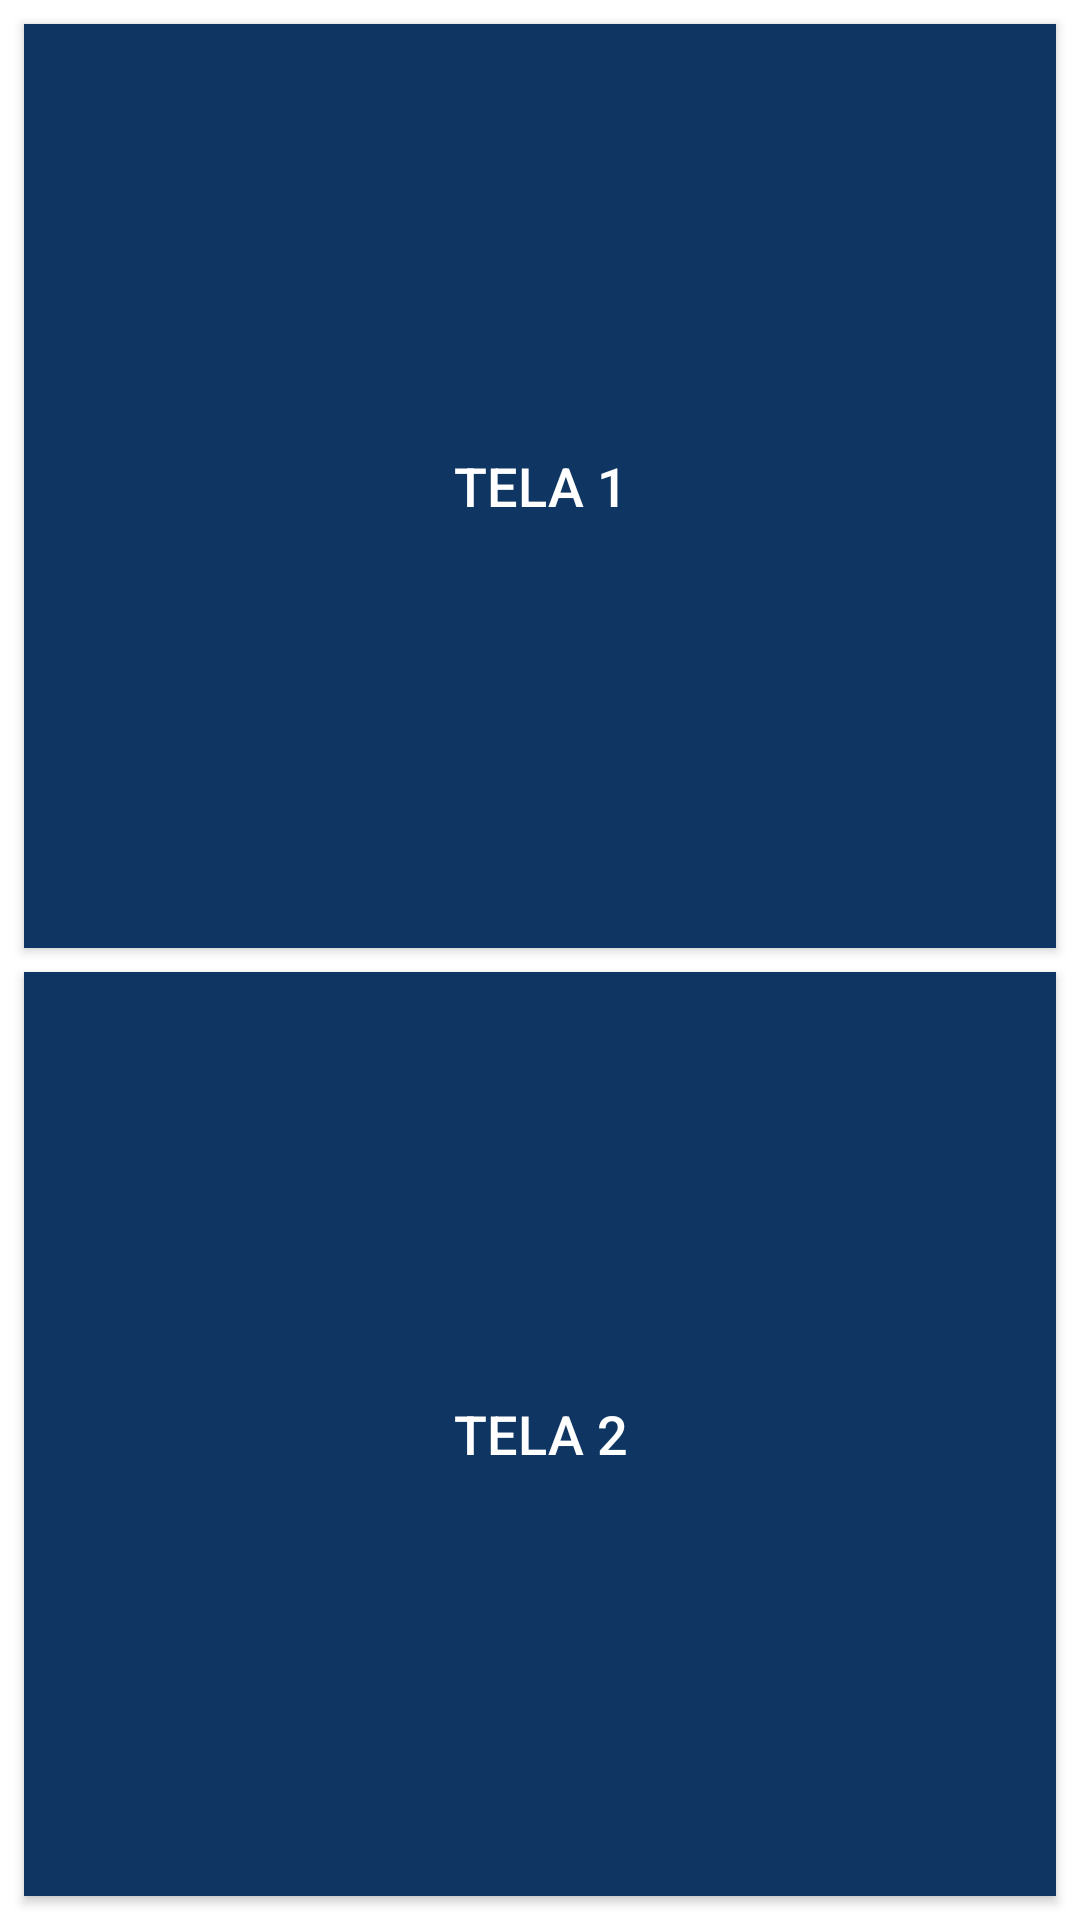

Write the Android layout XML for this screen, with the resource values it uses.
<!-- AndroidManifest.xml: application theme MyThema -->
<!-- res/layout/fragment_main.xml -->
<FrameLayout xmlns:android="http://schemas.android.com/apk/res/android"
             xmlns:tools="http://schemas.android.com/tools"
             android:layout_width="match_parent"
             android:layout_height="match_parent" xmlns:app="http://schemas.android.com/apk/res-auto"
             tools:context="com.maxima.maximaapp.view.fragment.MainFragment">

    <android.support.constraint.ConstraintLayout android:layout_width="match_parent"
                                                 android:layout_height="match_parent"
                                                 android:background="@color/wihite">

        <Button
            android:id="@+id/pri_tela_1_btn"
            android:layout_width="0dp"
            android:layout_height="0dp"
            android:layout_marginBottom="4dp"
            android:layout_marginEnd="8dp"
            android:layout_marginStart="8dp"
            android:layout_marginTop="8dp"
            android:background="@color/azul"
            android:text="@string/pri_tela1_btn"
            android:textColor="@color/wihite"
            android:textSize="18sp"
            app:layout_constraintBottom_toTopOf="@+id/guideline"
            app:layout_constraintEnd_toEndOf="parent"
            app:layout_constraintStart_toStartOf="parent"
            app:layout_constraintTop_toTopOf="parent" />

        <Button
            android:id="@+id/pri_tela_2_btn"
            android:layout_width="0dp"
            android:layout_height="0dp"
            android:layout_marginBottom="8dp"
            android:layout_marginEnd="8dp"
            android:layout_marginStart="8dp"
            android:layout_marginTop="4dp"
            android:background="@color/azul"
            android:text="@string/pri_tela2_btn"
            android:textColor="@color/wihite"
            android:textSize="18sp"
            app:layout_constraintBottom_toBottomOf="parent"
            app:layout_constraintEnd_toEndOf="parent"
            app:layout_constraintStart_toStartOf="parent"
            app:layout_constraintTop_toTopOf="@+id/guideline" />

        <android.support.constraint.Guideline android:layout_width="wrap_content" android:layout_height="0dp"
                                              android:id="@+id/guideline"
                                              android:orientation="horizontal"
                                              app:layout_constraintTop_toTopOf="parent"
                                              app:layout_constraintGuide_percent="0.5"/>

    </android.support.constraint.ConstraintLayout>

</FrameLayout>
<!-- resources referenced by this layout -->
<resources>
  <color name="azul">#0f3662</color>
  <color name="wihite">#ffffff</color>
  <string name="pri_tela1_btn">Tela 1</string>
  <string name="pri_tela2_btn">Tela 2</string>
  <style name="MyThema" parent="Theme.AppCompat.Light.DarkActionBar">
          <item name="colorPrimary">@color/verdeClaro</item>
          <item name="colorPrimaryDark">@color/verdeEscuro</item>
          <item name="colorAccent">@color/colorAccent</item>
  
          <item name="windowActionBar">false</item>
          <item name="windowNoTitle">true</item>
          <item name="android:textColorPrimary">@color/wihite</item>
          <item name="android:textColorPrimaryInverse">@color/wihite</item>
          <item name="android:colorBackground">@color/black</item>
          <item name="android:colorForeground">@color/wihite</item>
          <item name="android:textColorSecondary">@color/wihite</item>
          <item name="android:windowBackground">@color/wihite</item>
      </style>
  <color name="verdeClaro">#8BC34A</color>
  <color name="verdeEscuro">#1b5e20</color>
  <color name="colorAccent">#EEFF41</color>
  <color name="black">#000</color>
</resources>
